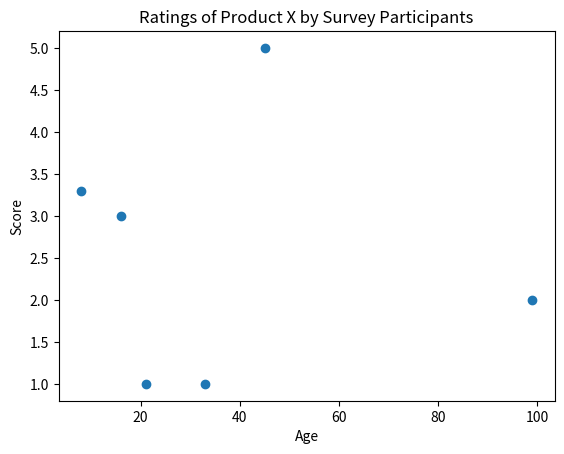

Write the Python code that produced this figure.
# import seaborn as sns
# import pandas as pd
import matplotlib.pyplot as plt

# d = {'col1': [1,2,3,4,8,1], 'col2': [3,4,1,1,5,4]}
# df = pd.DataFrame(data=d)
ages = [21,33,45,99,16,8]
scores = [1,1,5,2,3,3.3]
fig, ax = plt.subplots()
ax.scatter(ages,scores)
ax.set_xlabel('Age')
ax.set_ylabel('Score')
ax.set_title('Ratings of Product X by Survey Participants')
plt.show()